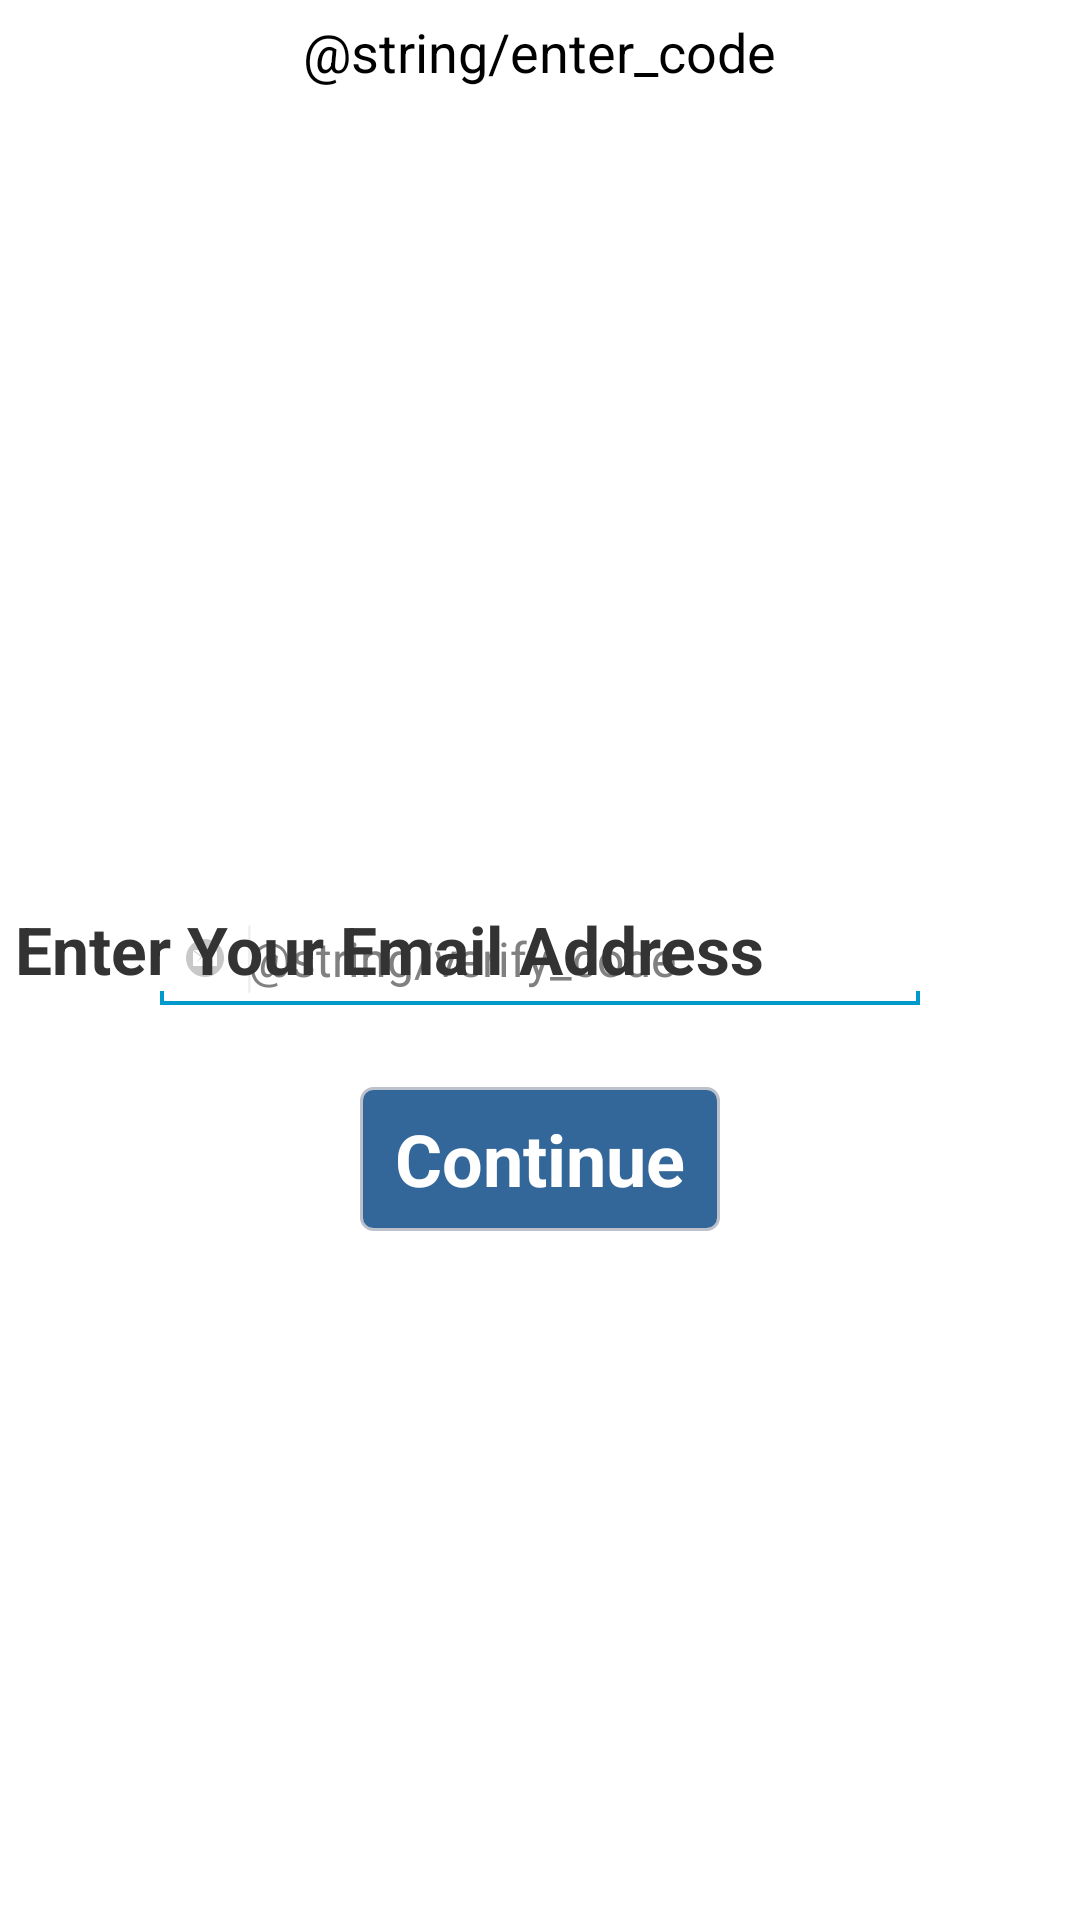

Produce the Android XML layout that renders to this screen, including the resource entries it uses.
<!-- AndroidManifest.xml: application theme CustomActionBarTheme -->
<!-- res/layout/code_verify.xml -->
<?xml version="1.0" encoding="utf-8"?>
<RelativeLayout xmlns:android="http://schemas.android.com/apk/res/android"
    android:layout_width="match_parent"
    android:layout_height="match_parent"
    android:background="@color/white"
    android:id="@+id/llsingup"
    android:padding="5dp"
    android:orientation="vertical" >

    <EditText
        android:id="@+id/etVerifyCode"
        android:layout_width="@dimen/width260"
        android:layout_height="wrap_content"
        android:layout_centerHorizontal="true"
        android:layout_centerVertical="true"
        android:drawableLeft="@drawable/email"
        android:drawablePadding="@dimen/padding_small"
        android:ems="10"
        android:hint="@string/verify_code"
        android:imeOptions="flagNoExtractUi"
        android:inputType="textEmailAddress"
        android:textSize="@dimen/text_size_small" >

        <requestFocus />
    </EditText>

    <Button
        android:id="@+id/btVerifyCode"
        android:layout_width="120dp"
        android:layout_height="wrap_content"
        android:layout_below="@+id/etVerifyCode"
        android:layout_centerHorizontal="true"
        android:layout_marginTop="24dp"
        android:background="@drawable/login_button"
        android:text="@string/forward"
        android:textColor="@color/white"
        android:textSize="@dimen/text_size_medium"
        android:textStyle="bold" />

    <TextView
        android:id="@+id/textView2"
        android:layout_width="wrap_content"
        android:layout_height="wrap_content"
        android:layout_above="@+id/etemail_signup"
        android:layout_centerHorizontal="true"
        android:layout_margintop="150dp"
        android:text="@string/enter_code"
        android:textAppearance="?android:attr/textAppearanceMedium"
        />

    <TextView
        android:id="@+id/textView1"
        android:layout_width="wrap_content"
        android:layout_height="wrap_content"
        android:layout_alignTop="@+id/etVerifyCode"
        android:layout_margintop="80dp"
        android:text="@string/enter_your_email"
        android:textAppearance="?android:attr/textAppearanceLarge"
        android:textColor="@color/black"
        android:textStyle="bold" />

</RelativeLayout>
<!-- resources referenced by this layout -->
<resources>
  <color name="black">#333333</color>
  <color name="white">#FFFFFF</color>
  <dimen name="padding_small">8dp</dimen>
  <dimen name="text_size_medium">24sp</dimen>
  <dimen name="text_size_small">16sp</dimen>
  <dimen name="width260">260dp</dimen>
  <!-- drawable email: png bitmap (drawable-hdpi, 640 bytes) -->
  <!-- drawable login_button (drawable) -->
  <?xml version="1.0" encoding="utf-8"?>
  <selector xmlns:android="http://schemas.android.com/apk/res/android"
      >
  
      
      <item android:drawable="@drawable/login_button_selected" android:state_pressed="true"/>
      
      <item android:drawable="@drawable/login_button_selected" android:state_selected="true"/>
      
      <item android:drawable="@drawable/login_button_default" android:state_focused="true"/>
      
      <item android:drawable="@drawable/login_button_default"/>
  
  </selector>
  <string name="enter_your_email">Enter Your Email Address</string>
  <string name="forward">Continue</string>
  <style name="CustomActionBarTheme" parent="@android:style/Theme.Holo.Light.DarkActionBar">
          <item name="android:actionBarStyle">@style/MyActionBar</item>
      </style>
  <!-- drawable login_button_selected (drawable) -->
  <?xml version="1.0" encoding="utf-8"?>
  <shape xmlns:android="http://schemas.android.com/apk/res/android"
      android:shape="rectangle" >
  
      <solid android:color="@color/blue_backgroung_selected" />
      
      <stroke
          
          android:width="1dip"
          android:color="@color/border_color" />
  
      <corners android:radius="@dimen/radius4" />
  
  </shape>
  <!-- drawable login_button_default (drawable) -->
  <?xml version="1.0" encoding="utf-8"?>
  <shape xmlns:android="http://schemas.android.com/apk/res/android"
      android:shape="rectangle" >
  
      <solid android:color="@color/button_background" />
  
      <stroke
         
          android:width="1dip"
          android:color="@color/border_color" />
  
      <corners android:radius="@dimen/radius4" />
  
  </shape>
  <style name="MyActionBar" parent="@android:style/Widget.Holo.Light.ActionBar.Solid.Inverse">
          <item name="android:background">#2b547e</item>
      </style>
  <color name="blue_backgroung_selected">#264768</color>
  <color name="border_color">#bcc1cc</color>
  <dimen name="radius4">4dp</dimen>
  <color name="button_background">#336699</color>
</resources>
